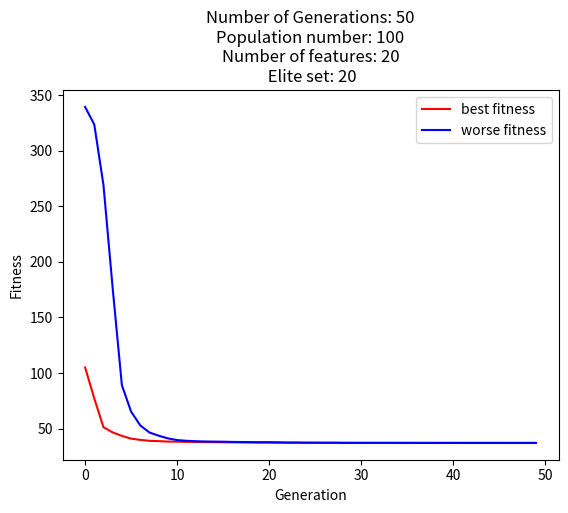

The matplotlib source for this figure:
import matplotlib.pyplot as plt
import numpy as np
import matplotlib.patches as mpatches

#FIX-ME: Add colour map, fix axes values
#not general, only for R^2 -> R
def visualize_obj_function(objective_function):
    coord = np.linspace(-5,5,100)
    X,Y = np.meshgrid(coord,coord)
    Z = objective_function(np.dstack([X,Y]))
    plt.figure(1)
    plt.clf()
    contour = plt.contourf(X, Y, Z, 20, cmap='RdGy')
    plt.colorbar()
    # samples = np.random.uniform(-5,5,(100,2))
    # plt.plot(samples[:, 0], samples[:, 1], 'ko')
    plt.show()

def sphere_test(data):
    z = np.sum(data**2, axis = -1)
    return z 

def rastrigin_test(data):
    a = np.sum((data**2 - 10 * np.cos(2 * np.pi * data)), axis=-1)
    z = 10*data.shape[0] + a
    # return (10 * dimension) + np.sum(np.square(samples) - A * np.cos(2 * np.pi * samples))
    return z

def plot_samples_on_contour(samples, objective_function):
    coord = np.linspace(-5,5,100)
    X,Y = np.meshgrid(coord,coord)
    Z = objective_function(np.dstack([X,Y]))
    plt.figure(1)
    plt.clf()
    plt.contour(X, Y, Z)
    plt.plot(samples[:, 0], samples[:, 1], 'ko')
    plt.pause(0.1)


def cem(mean, variance, number_of_generations, number_of_samples, number_of_features, elite_set, objective_function):
    i = 0
    best_fitness_samples = np.zeros((number_of_generations, number_of_features))
    worst_fitness_samples =  np.zeros((number_of_generations, number_of_features))
    while(i < number_of_generations):
        samples = np.random.normal(mean, variance, (number_of_samples, number_of_features))
        #evaluate using target function (the minus is for descending sorting)
        idx = np.argsort(objective_function(samples))
        #select elite based on elite_set and refit gaussian
        mean = np.mean(samples[idx][:elite_set], axis=0)
        #TIP: to avoid variance vanishing add a costant
        variance = np.std(samples[idx][:elite_set], axis=0)
        #variance += 0.001
        #For plots
        best_fitness_samples[i] = samples[idx[0]]
        worst_fitness_samples[i] = samples[idx[-1]]
        #Plot in 2 dimensions
        # plot_samples_on_contour(samples, objective_function)
        i += 1
    # plt.plot(np.arange(0,number_of_generations), objective_function(best_fitness_samples), "r")
    # plt.title('Number of Generations: ' + str(number_of_generations) + '\nPopulation number: ' + str(number_of_samples) + '\nNumber of features: ' + str(number_of_features)\
    #     +'\n Elite set: '+ str(elite_set) + '\n Best fitness: ' +  str(objective_function(best_fitness_samples[-1])))
    # plt.xlabel('Generation')
    # plt.ylabel('Fitness')
    # plt.show()
    return best_fitness_samples, worst_fitness_samples

def cem_d(mean, variance, number_of_generations, number_of_samples, number_of_features, elite_set, objective_function, number_of_runs):
    best_fitness_samples = np.zeros((number_of_generations, number_of_features))
    worst_fitness_samples =  np.zeros((number_of_generations, number_of_features))
    best_fitness = np.zeros(number_of_generations)
    worst_fitness =  np.zeros(number_of_generations)
    for _ in range(number_of_runs):
        best_fitness_samples, worst_fitness_samples = cem(mean, variance, number_of_generations, number_of_samples, number_of_features, elite_set, objective_function)
        best_fitness +=  objective_function(best_fitness_samples)
        worst_fitness +=  objective_function(worst_fitness_samples)
    #prints for the report:
    # print("Avg best fitness:" + str(np.min(best_fitness/number_of_runs)))
    # print("Avg worst fitness:" + str(np.min(worst_fitness/number_of_runs)))
    #CHECK: is the order of the operation (sum, mean, sphere_test) correct?
    plt.plot(np.arange(0,number_of_generations), best_fitness / number_of_runs, "r", label="best fitness")
    plt.plot(np.arange(0,number_of_generations), worst_fitness/number_of_runs, "b", label="worse fitness")
    plt.title('Number of Generations: ' + str(number_of_generations) + '\nPopulation number: ' + str(number_of_samples) + '\nNumber of features: ' + str(number_of_features)\
        +'\n Elite set: '+ str(elite_set))
    plt.xlabel('Generation')
    plt.ylabel('Fitness')
    plt.legend(loc="upper right")
    plt.show()

def nes(mean, variance, number_of_generations, number_of_samples, number_of_features, objective_function, learning_rate):
    i = 0
    best_fitness_samples = np.zeros((number_of_generations, number_of_features))
    worst_fitness_samples =  np.zeros((number_of_generations, number_of_features))
    log_derivatives_mean = np.zeros((number_of_samples, number_of_features))
    log_derivatives_variance = np.zeros((number_of_samples, number_of_features))
    
    while(i < number_of_generations):
        samples = np.random.normal(mean, variance, (number_of_samples, number_of_features))
        evaluated_samples = objective_function(samples)
        
        log_derivatives_mean = (samples - mean) / variance**2
        log_derivatives_variance = ((samples - mean)**2 - variance**2) / variance**3
        log_derivatives_mean_f = evaluated_samples[..., np.newaxis] * log_derivatives_mean
        log_derivatives_variance_f = evaluated_samples[..., np.newaxis] * log_derivatives_variance

        j_derivatives_mean = np.sum(log_derivatives_mean_f, axis=0) / number_of_samples
        j_derivatives_variance = np.sum(log_derivatives_variance_f, axis=0) / number_of_samples

        F_mean = np.matmul(np.transpose(log_derivatives_mean), log_derivatives_mean) / number_of_samples
        F_variance = np.matmul(np.transpose(log_derivatives_variance), log_derivatives_variance) / number_of_samples

        mean = mean - learning_rate * (np.matmul(np.linalg.inv(F_mean),j_derivatives_mean))
        variance = variance - learning_rate * (np.matmul(np.linalg.inv(F_variance),j_derivatives_variance))
        variance += 0.01

        #For plots
        idx = np.argsort(evaluated_samples)
        best_fitness_samples[i] = samples[idx[0]]
        worst_fitness_samples[i] = samples[idx[-1]]
        #Plot in 2 dimensions
        # plot_samples_on_contour(samples, objective_function)
        i += 1
    return best_fitness_samples, worst_fitness_samples

def nes_d(mean, variance, number_of_generations, number_of_samples, number_of_features, objective_function, learning_rate, number_of_runs):
    best_fitness_samples = np.zeros((number_of_generations, number_of_features))
    worst_fitness_samples =  np.zeros((number_of_generations, number_of_features))
    best_fitness = np.zeros(number_of_generations)
    worst_fitness =  np.zeros(number_of_generations)
    for _ in range(number_of_runs):
        best_fitness_samples, worst_fitness_samples = nes(mean, variance, number_of_generations, number_of_samples, number_of_features, objective_function, learning_rate)
        best_fitness += sphere_test(best_fitness_samples)
        worst_fitness += sphere_test(worst_fitness_samples)
    #prints for the report:
    print("Avg best fitness:" + str(np.min(best_fitness/number_of_runs)))
    print("Avg worst fitness:" + str(np.min(worst_fitness/number_of_runs)))
    #CHECK: is the order of the operation (sum, mean, sphere_test) correct?
    plt.plot(np.arange(0,number_of_generations), best_fitness / number_of_runs, "r", label="best fitness")
    plt.plot(np.arange(0,number_of_generations), worst_fitness/number_of_runs, "b", label="worse fitness")
    plt.title('Number of Generations: ' + str(number_of_generations) + '\nPopulation number: ' + str(number_of_samples) + '\nNumber of features: ' + str(number_of_features)\
        +'\n Elite set: '+ str(elite_set))
    plt.xlabel('Generation')
    plt.ylabel('Fitness')
    plt.legend(loc="upper right")
    plt.show()

def cmaes(mean, covariance_matrix, number_of_generations, number_of_samples, number_of_features, elite_set, objective_function):
    i = 0
    best_fitness_samples = np.zeros((number_of_generations, number_of_features))
    worst_fitness_samples =  np.zeros((number_of_generations, number_of_features))
    while(i < number_of_generations):
        samples = np.random.multivariate_normal(mean, covariance_matrix, (number_of_samples))
        # Remember without minus is minimizing
        idx = np.argsort(objective_function(samples))
        # Update covariance first avoids this backup
        covariance_matrix = np.zeros((number_of_features, number_of_features))
        for ii in range(number_of_features):
            for j in range(number_of_features):
                for sample in samples[idx][:elite_set]:
                    covariance_matrix[ii,j] += (sample[ii] - mean[ii])*(sample[j] - mean[j])
        covariance_matrix = covariance_matrix / elite_set
        mean = np.mean(samples[idx][:elite_set], axis=0)
        #For plots
        best_fitness_samples[i] = samples[idx[0]]
        worst_fitness_samples[i] = samples[idx[-1]]

        #Plot in 2 dimensions
        # plot_samples_on_contour(samples, objective_function)
        
        i += 1
    return best_fitness_samples, worst_fitness_samples

def cmaes_d(mean, variance, number_of_generations, number_of_samples, number_of_features, elite_set, objective_function, number_of_runs):
    best_fitness_samples = np.zeros((number_of_generations, number_of_features))
    worst_fitness_samples =  np.zeros((number_of_generations, number_of_features))
    best_fitness = np.zeros(number_of_generations)
    worst_fitness =  np.zeros(number_of_generations)
    for _ in range(number_of_runs):
        best_fitness_samples, worst_fitness_samples = cmaes(mean, variance, number_of_generations, number_of_samples, number_of_features, elite_set, objective_function)
        best_fitness += objective_function(best_fitness_samples)
        worst_fitness += objective_function(worst_fitness_samples)
    #prints for the report:
    print("Avg best fitness:" + str(np.min(best_fitness/number_of_runs)))
    print("Avg worst fitness:" + str(np.min(worst_fitness/number_of_runs)))
    #CHECK: is the order of the operation (sum, mean, sphere_test) correct?
    plt.plot(np.arange(0,number_of_generations), best_fitness / number_of_runs, "r", label="best fitness")
    plt.plot(np.arange(0,number_of_generations), worst_fitness/number_of_runs, "b", label="worse fitness")
    plt.title('Number of Generations: ' + str(number_of_generations) + '\nPopulation number: ' + str(number_of_samples) + '\nNumber of features: ' + str(number_of_features)\
        +'\n Elite set: '+ str(elite_set))
    plt.xlabel('Generation')
    plt.ylabel('Fitness')
    plt.legend(loc="upper right")
    plt.show()

        
        






### Sphere test plot, change with np.random.normal()
# x = np.linspace(-5,5,100)
# y = np.linspace(-5,5,100)
#visualize_sphere(x,y)
#g = np.linspace(-5,5,100)

### cem test 
number_of_generations = 50
number_of_samples = 100
number_of_features = 20
elite_set = 20
objective_function = sphere_test
number_of_runs = 3
mean = np.random.uniform(-5,5,number_of_features)
variance = np.random.uniform(0,5,number_of_features)
learning_rate = 0.001

#covariance matrix. CHECK: is correct to use normal?
covariance_matrix = np.diag(np.random.uniform(-5,5,number_of_features))


# cem(mean, variance, number_of_generations, number_of_samples, number_of_features, elite_set, objective_function)
# cem_d(mean, variance, number_of_generations, number_of_samples, number_of_features, elite_set, objective_function, number_of_runs)
# nes_d(mean, variance, number_of_generations, number_of_samples, number_of_features, objective_function, learning_rate, number_of_runs)
cmaes_d(mean, covariance_matrix, number_of_generations, number_of_samples, number_of_features, elite_set, objective_function, number_of_runs)
#cmaes(mean, covariance_matrix, number_of_generations, number_of_samples, number_of_features, elite_set, objective_function)
# nes(mean, variance, number_of_generations, number_of_samples, number_of_features, objective_function, learning_rate)
# visualize_obj_function(objective_function)

# plt.show()

## Exercise 1
# visualize_obj_function(objective_function)
# samples = np.random.uniform(-5,5,(100,2))
# plt.scatter(samples[:, 0], samples[:, 1], c= objective_function(samples), s=500, cmap='RdGy')
# plt.colorbar()
# plt.show()
##


